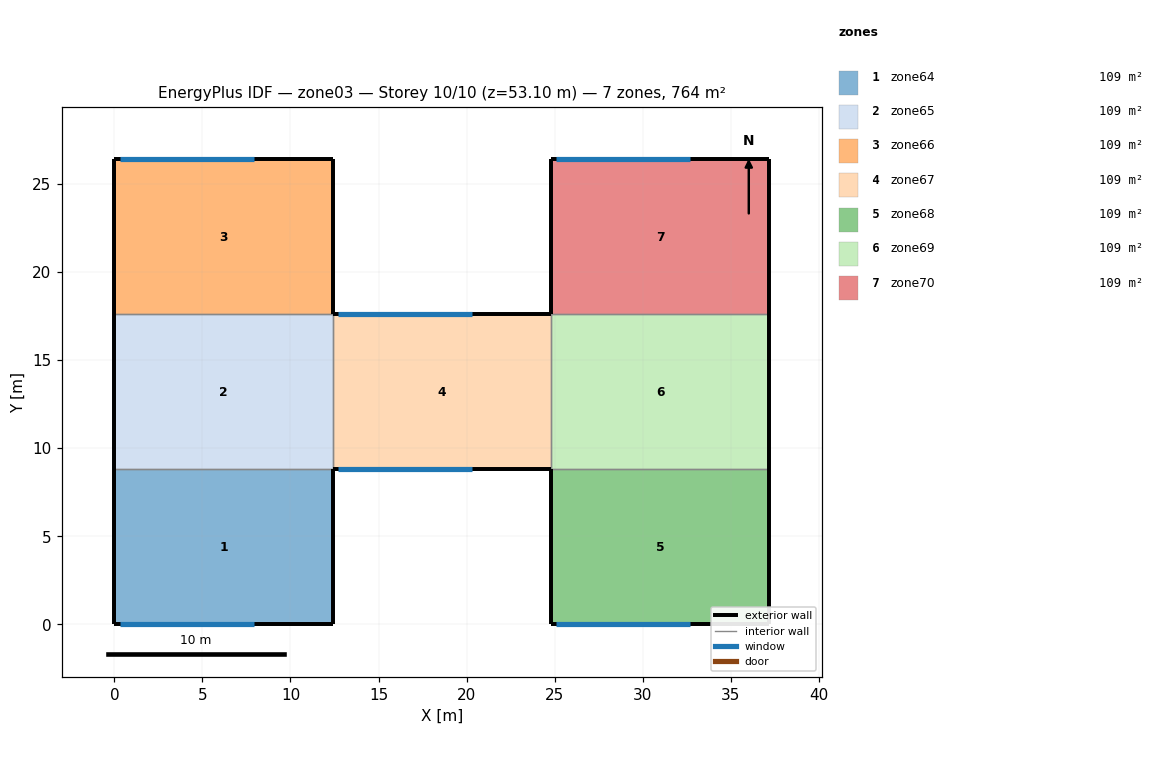
=== STOREY PLAN SPEC (per zone: floor XY polygon, exterior-wall plan segments, windows/doors) ===
zone 1: zone64  (109.1 m²)
  floor: (0.00, 8.80) (12.40, 8.80) (12.40, 0.00) (0.00, 0.00)
  exterior wall: (12.40, 8.80) – (12.40, 0.00)  [8.8 m]
  exterior wall: (0.00, 8.80) – (0.00, 0.00)  [8.8 m]
  exterior wall: (0.00, 0.00) – (12.40, 0.00)  [12.4 m]
    window: (0.30, 0.00) – (7.90, 0.00)  [18.2 m²]
  interior walls: 1
zone 2: zone65  (109.1 m²)
  floor: (0.00, 17.60) (12.40, 17.60) (12.40, 8.80) (0.00, 8.80)
  exterior wall: (0.00, 17.60) – (0.00, 8.80)  [8.8 m]
  interior walls: 3
zone 3: zone66  (109.1 m²)
  floor: (0.00, 26.40) (12.40, 26.40) (12.40, 17.60) (0.00, 17.60)
  exterior wall: (12.40, 26.40) – (12.40, 17.60)  [8.8 m]
  exterior wall: (0.00, 26.40) – (0.00, 17.60)  [8.8 m]
  exterior wall: (12.40, 26.40) – (0.00, 26.40)  [12.4 m]
    window: (0.30, 26.40) – (7.90, 26.40)  [18.2 m²]
  interior walls: 1
zone 4: zone67  (109.1 m²)
  floor: (12.40, 17.60) (24.80, 17.60) (24.80, 8.80) (12.40, 8.80)
  exterior wall: (24.80, 17.60) – (12.40, 17.60)  [12.4 m]
    window: (12.70, 17.60) – (20.30, 17.60)  [18.2 m²]
  exterior wall: (12.40, 8.80) – (24.80, 8.80)  [12.4 m]
    window: (12.70, 8.80) – (20.30, 8.80)  [18.2 m²]
  interior walls: 2
zone 5: zone68  (109.1 m²)
  floor: (24.80, 8.80) (37.20, 8.80) (37.20, 0.00) (24.80, 0.00)
  exterior wall: (37.20, 8.80) – (37.20, 0.00)  [8.8 m]
  exterior wall: (24.80, 8.80) – (24.80, 0.00)  [8.8 m]
  exterior wall: (24.80, 0.00) – (37.20, 0.00)  [12.4 m]
    window: (25.10, 0.00) – (32.70, 0.00)  [18.2 m²]
  interior walls: 1
zone 6: zone69  (109.1 m²)
  floor: (24.80, 17.60) (37.20, 17.60) (37.20, 8.80) (24.80, 8.80)
  exterior wall: (37.20, 17.60) – (37.20, 8.80)  [8.8 m]
  interior walls: 3
zone 7: zone70  (109.1 m²)
  floor: (24.80, 26.40) (37.20, 26.40) (37.20, 17.60) (24.80, 17.60)
  exterior wall: (37.20, 26.40) – (37.20, 17.60)  [8.8 m]
  exterior wall: (24.80, 26.40) – (24.80, 17.60)  [8.8 m]
  exterior wall: (37.20, 26.40) – (24.80, 26.40)  [12.4 m]
    window: (25.10, 26.40) – (32.70, 26.40)  [18.2 m²]
  interior walls: 1

=== DERIVED (storey summary) ===
Building: zone03
Storey: 10 of 10  (floor level z = 53.10 m)
Storey gross floor area: 763.8 m²
Zones on this storey: 7
  - zone64: floor 109.1 m²; exterior wall 30.0 m (177.0 m²); 1 window(s) 18.2 m²; WWR 10.3%
  - zone65: floor 109.1 m²; exterior wall 8.8 m (51.9 m²); WWR 0.0%
  - zone66: floor 109.1 m²; exterior wall 30.0 m (177.0 m²); 1 window(s) 18.2 m²; WWR 10.3%
  - zone67: floor 109.1 m²; exterior wall 24.8 m (146.3 m²); 2 window(s) 36.5 m²; WWR 24.9%
  - zone68: floor 109.1 m²; exterior wall 30.0 m (177.0 m²); 1 window(s) 18.2 m²; WWR 10.3%
  - zone69: floor 109.1 m²; exterior wall 8.8 m (51.9 m²); WWR 0.0%
  - zone70: floor 109.1 m²; exterior wall 30.0 m (177.0 m²); 1 window(s) 18.2 m²; WWR 10.3%
Zone adjacency: (none detected)